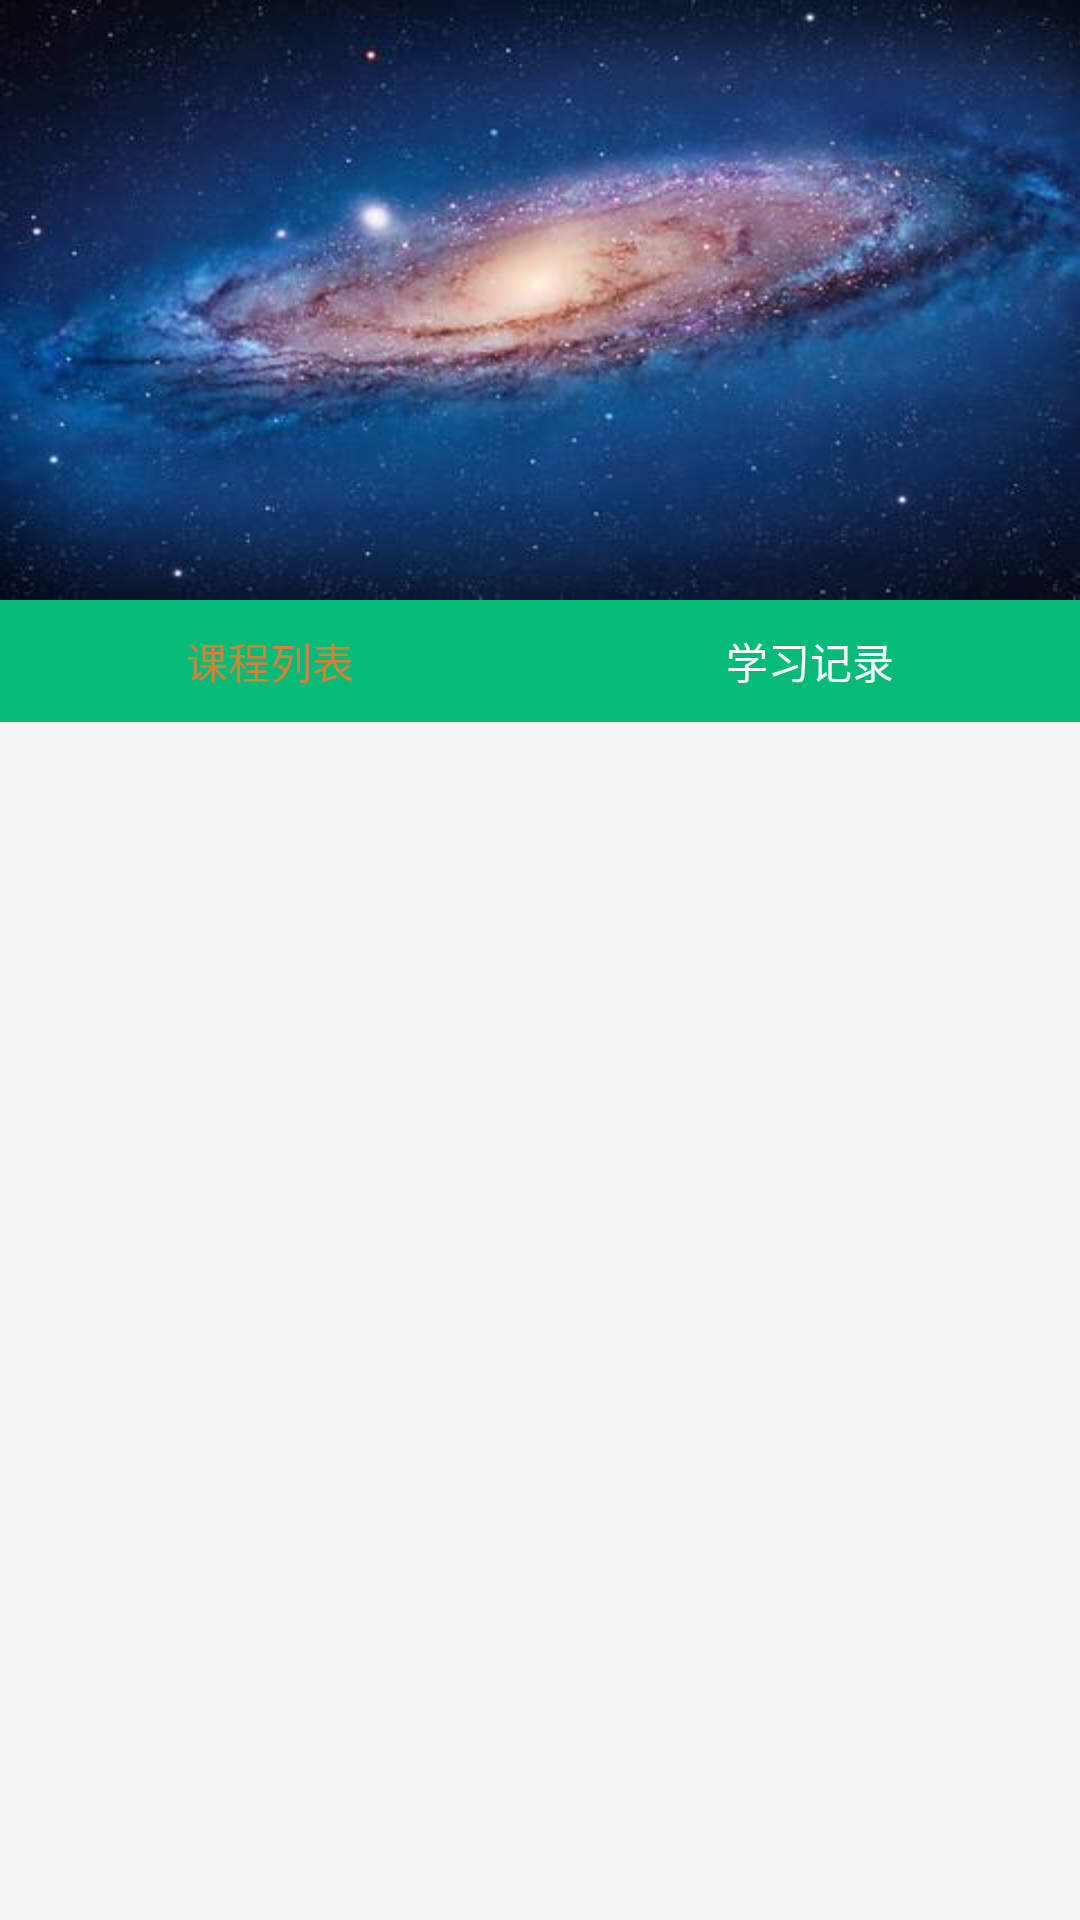

Reconstruct the res/layout file that produces this screen, plus the resources it refers to.
<!-- AndroidManifest.xml: application theme AppTheme -->
<!-- res/layout/activity_course.xml -->
<?xml version="1.0" encoding="utf-8"?>
<LinearLayout xmlns:android="http://schemas.android.com/apk/res/android"
    xmlns:tools="http://schemas.android.com/tools"
    android:layout_width="match_parent"
    android:layout_height="match_parent"
    android:orientation="vertical"
    tools:context=".CourseInfoActivity">

    <RelativeLayout
        android:layout_width="match_parent"
        android:layout_height="200dp"
        android:background="@drawable/course_bg_default"
        android:focusable="true"
        android:focusableInTouchMode="true">


    </RelativeLayout>


    <RadioGroup
        android:id="@+id/CourseGroup"
        android:layout_width="match_parent"
        android:layout_height="wrap_content"
        android:orientation="horizontal">

        <RadioButton
            android:id="@+id/radioCourseList"
            android:layout_width="0dp"
            android:layout_height="wrap_content"
            android:layout_weight="1"
            android:background="#05BB77"
            android:button="@null"
            android:checked="true"
            android:gravity="center"
            android:padding="10dp"
            android:text="课程列表"
            android:textColor="@color/top_menu_color_selector" />

        <RadioButton
            android:id="@+id/radioCourseRecord"
            android:layout_width="0dp"
            android:layout_height="wrap_content"
            android:layout_weight="1"
            android:background="#05BB77"
            android:button="@null"
            android:checked="false"
            android:gravity="center"
            android:padding="10dp"
            android:text="学习记录"
            android:textColor="@color/top_menu_color_selector" />
    </RadioGroup>

    <RelativeLayout
        android:id="@+id/courseRoot"
        android:layout_width="match_parent"
        android:layout_height="match_parent"
        android:background="#f5f5f5" />
</LinearLayout>
<!-- resources referenced by this layout -->
<resources>
  <!-- drawable course_bg_default: jpg bitmap (drawable-hdpi, 22458 bytes) -->
  <style name="AppTheme" parent="Theme.AppCompat.Light.NoActionBar">
          
          <item name="colorPrimary">@color/colorPrimary</item>
          <item name="colorPrimaryDark">@color/colorPrimaryDark</item>
          <item name="colorAccent">@color/colorAccent</item>
      </style>
  <color name="colorPrimary">#05BB77</color>
  <color name="colorPrimaryDark">#05BB77</color>
  <color name="colorAccent">#FF4081</color>
</resources>
